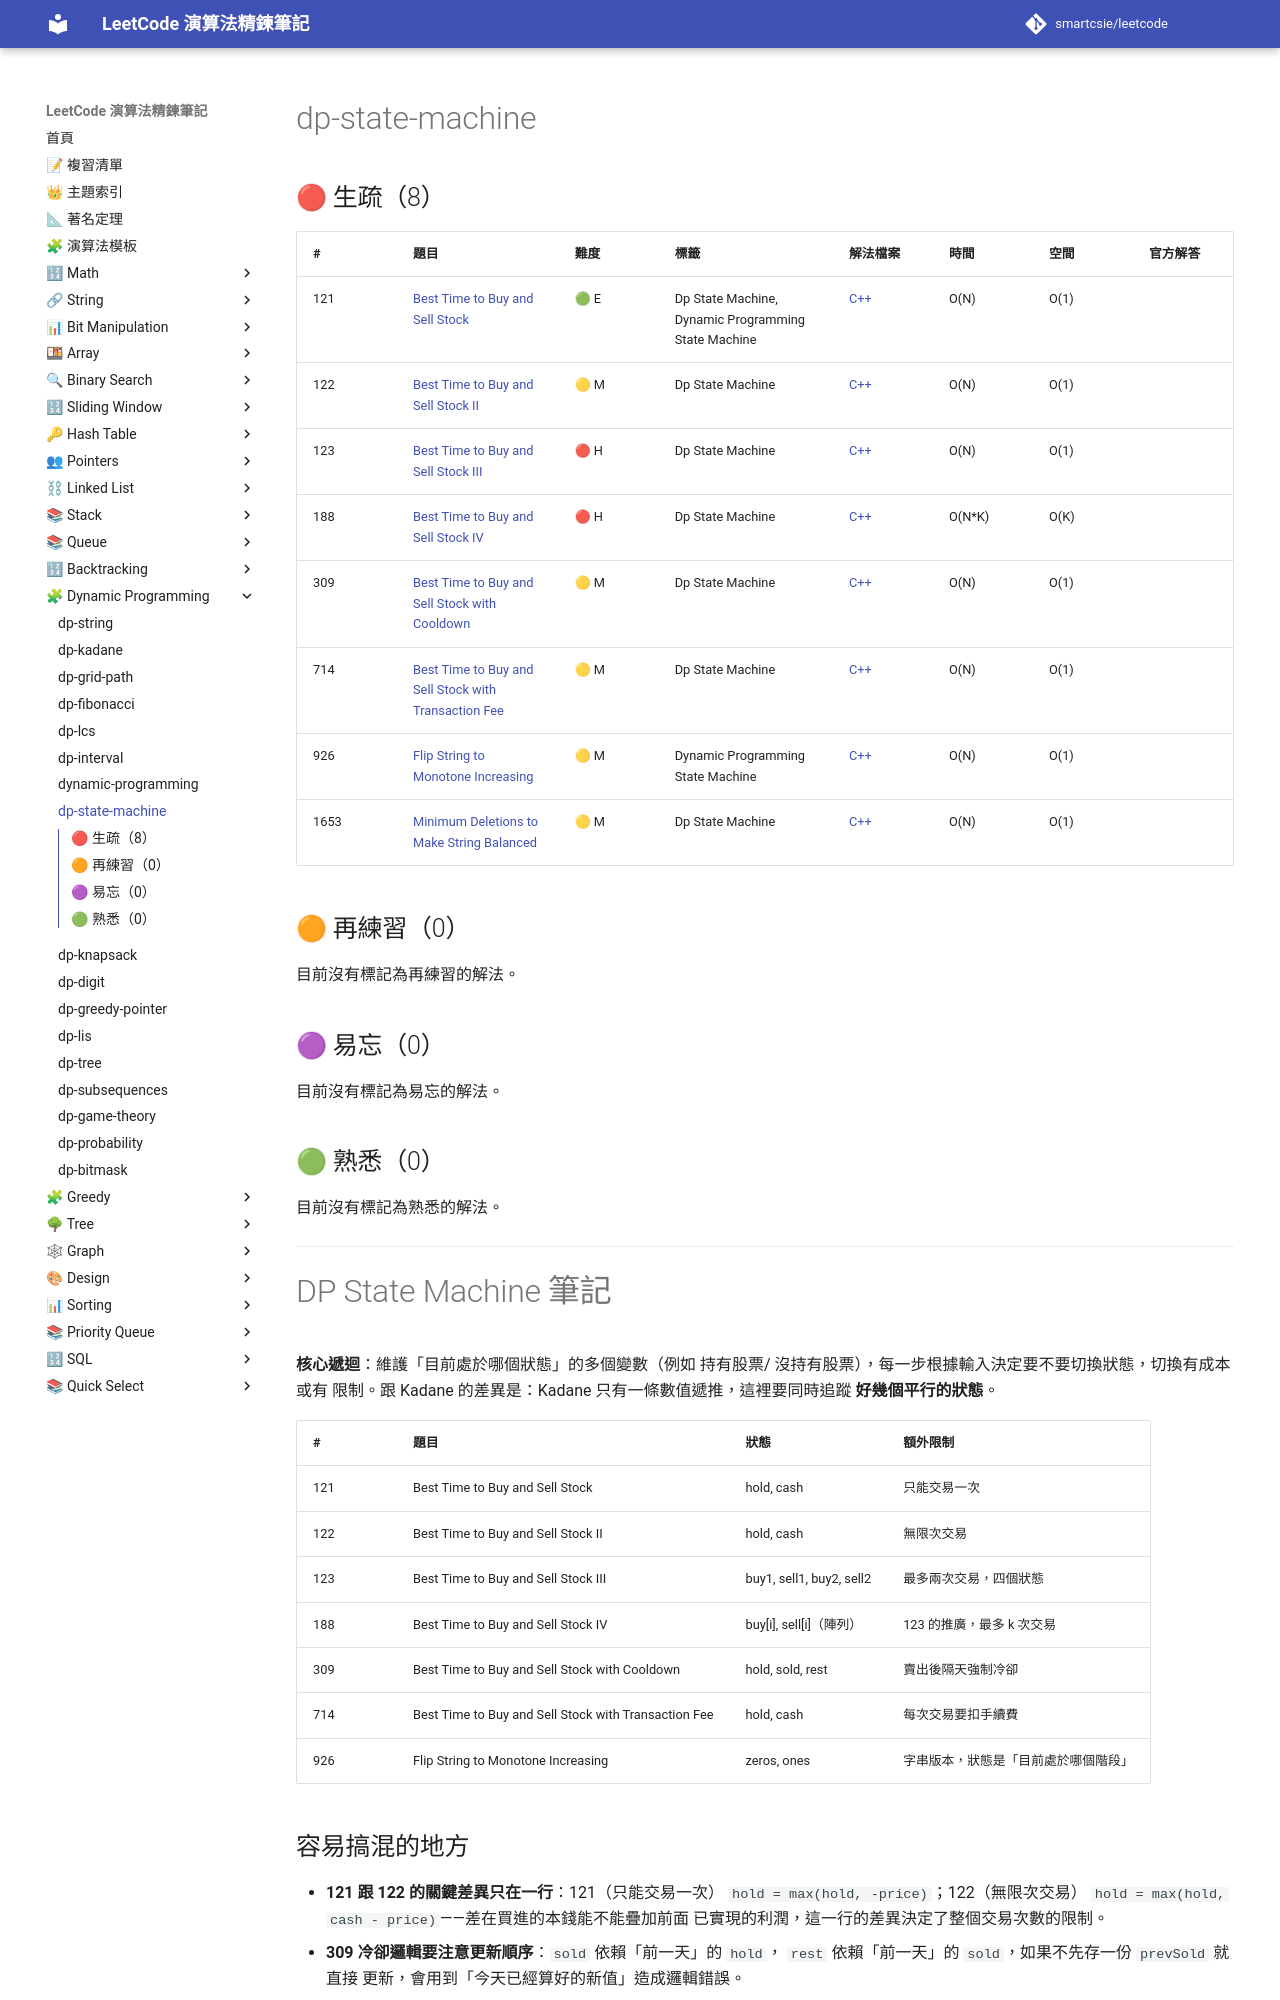

repository: smartcsie/leetcode · page: topics/dp-state-machine/index.html · generator: mkdocs

# dp-state-machine

## 🔴 生疏（8）

| # | 題目 | 難度 | 標籤 | 解法檔案 | 時間 | 空間 | 官方解答 |
| --- | --- | --- | --- | --- | --- | --- | --- |
| 121 | [Best Time to Buy and Sell Stock](https://leetcode.com/problems/best-time-to-buy-and-sell-stock/) | 🟢 E | Dp State Machine, Dynamic Programming State Machine | [C++](../problems/0121.md) | O(N) | O(1) |  |
| 122 | [Best Time to Buy and Sell Stock II](https://leetcode.com/problems/best-time-to-buy-and-sell-stock-ii/) | 🟡 M | Dp State Machine | [C++](../problems/0122.md) | O(N) | O(1) |  |
| 123 | [Best Time to Buy and Sell Stock III](https://leetcode.com/problems/best-time-to-buy-and-sell-stock-iii/) | 🔴 H | Dp State Machine | [C++](../problems/0123.md) | O(N) | O(1) |  |
| 188 | [Best Time to Buy and Sell Stock IV](https://leetcode.com/problems/best-time-to-buy-and-sell-stock-iv/) | 🔴 H | Dp State Machine | [C++](../problems/0188.md) | O(N\*K) | O(K) |  |
| 309 | [Best Time to Buy and Sell Stock with Cooldown](https://leetcode.com/problems/best-time-to-buy-and-sell-stock-with-cooldown/) | 🟡 M | Dp State Machine | [C++](../problems/0309.md) | O(N) | O(1) |  |
| 714 | [Best Time to Buy and Sell Stock with Transaction Fee](https://leetcode.com/problems/best-time-to-buy-and-sell-stock-with-transaction-fee/) | 🟡 M | Dp State Machine | [C++](../problems/0714.md) | O(N) | O(1) |  |
| 926 | [Flip String to Monotone Increasing](https://leetcode.com/problems/flip-string-to-monotone-increasing/) | 🟡 M | Dynamic Programming State Machine | [C++](../problems/0926.md) | O(N) | O(1) |  |
| 1653 | [Minimum Deletions to Make String Balanced](https://leetcode.com/problems/minimum-deletions-to-make-string-balanced/) | 🟡 M | Dp State Machine | [C++](../problems/1653.md) | O(N) | O(1) |  |

## 🟠 再練習（0）

目前沒有標記為再練習的解法。

## 🟣 易忘（0）

目前沒有標記為易忘的解法。

## 🟢 熟悉（0）

目前沒有標記為熟悉的解法。

---

# DP State Machine 筆記

**核心遞迴**：維護「目前處於哪個狀態」的多個變數（例如 持有股票/
沒持有股票），每一步根據輸入決定要不要切換狀態，切換有成本或有
限制。跟 Kadane 的差異是：Kadane 只有一條數值遞推，這裡要同時追蹤
**好幾個平行的狀態**。

| # | 題目 | 狀態 | 額外限制 |
|---|---|---|---|
| 121 | Best Time to Buy and Sell Stock | hold, cash | 只能交易一次 |
| 122 | Best Time to Buy and Sell Stock II | hold, cash | 無限次交易 |
| 123 | Best Time to Buy and Sell Stock III | buy1, sell1, buy2, sell2 | 最多兩次交易，四個狀態 |
| 188 | Best Time to Buy and Sell Stock IV | buy[i], sell[i]（陣列） | 123 的推廣，最多 k 次交易 |
| 309 | Best Time to Buy and Sell Stock with Cooldown | hold, sold, rest | 賣出後隔天強制冷卻 |
| 714 | Best Time to Buy and Sell Stock with Transaction Fee | hold, cash | 每次交易要扣手續費 |
| 926 | Flip String to Monotone Increasing | zeros, ones | 字串版本，狀態是「目前處於哪個階段」 |
